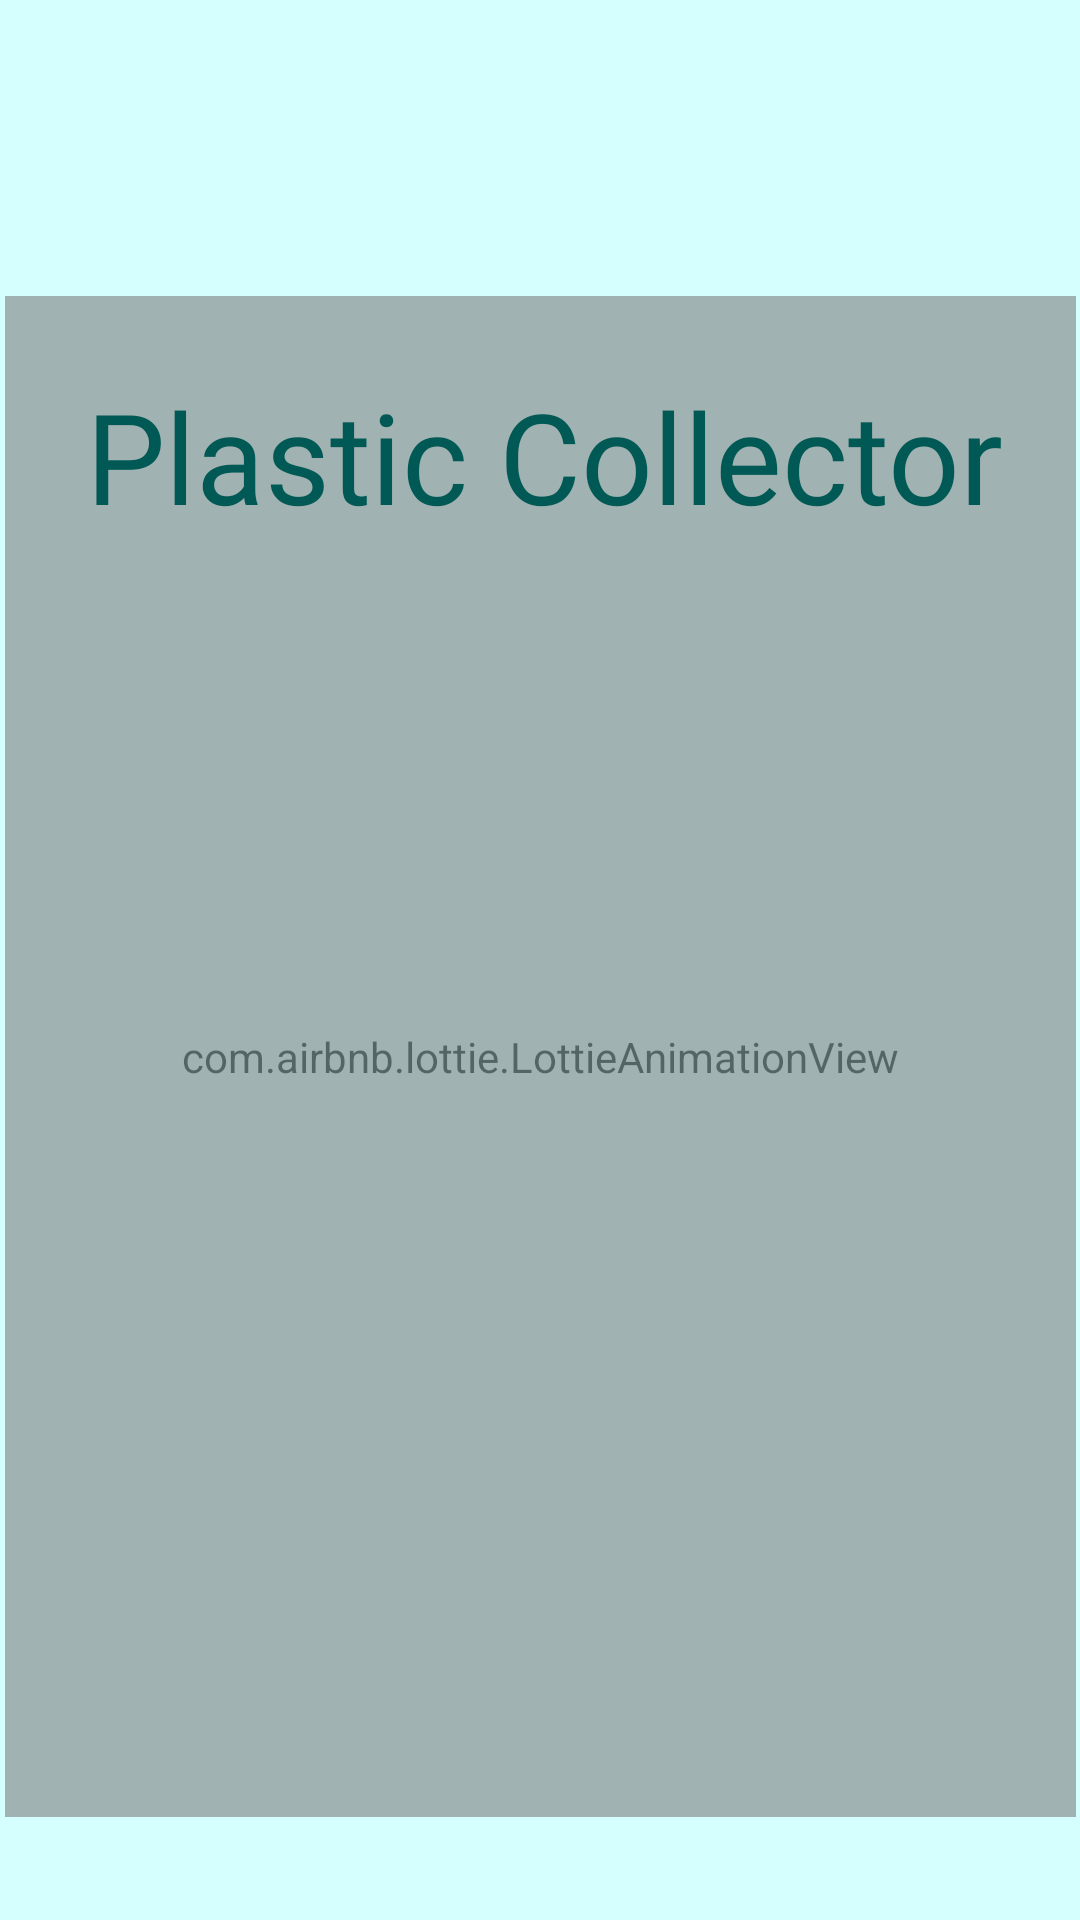

Layout XML and referenced resources for this Android screen:
<!-- AndroidManifest.xml: application theme Theme.MyApplication -->
<!-- res/layout/fragment_splash.xml -->
<?xml version="1.0" encoding="utf-8"?>
<androidx.constraintlayout.widget.ConstraintLayout xmlns:android="http://schemas.android.com/apk/res/android"
    xmlns:tools="http://schemas.android.com/tools"
    xmlns:app="http://schemas.android.com/apk/res-auto"
    android:layout_width="match_parent"
    android:layout_height="match_parent"
    android:background="@color/Color5"
    tools:context=".fragments.SplashFragment">

    <com.airbnb.lottie.LottieAnimationView
        android:id="@+id/animationView"
        android:layout_width="357dp"
        android:layout_height="507dp"
        android:alpha="0.6"
        app:layout_constraintBottom_toBottomOf="parent"
        app:layout_constraintEnd_toEndOf="parent"
        app:layout_constraintHorizontal_bias="0.537"
        app:layout_constraintStart_toStartOf="parent"
        app:layout_constraintTop_toTopOf="parent"
        app:layout_constraintVertical_bias="0.741"
        app:lottie_autoPlay="true"
        app:lottie_loop="true"
        app:lottie_rawRes="@raw/green_leafs_loader" />

    <TextView
        android:id="@+id/textView10"
        android:layout_width="wrap_content"
        android:layout_height="wrap_content"
        android:fontFamily="@font/montserratbold"
        android:text="Plastic Collector"
        android:textSize="42dp"
        android:textColor="@color/Color1"
        app:layout_constraintBottom_toBottomOf="parent"
        app:layout_constraintEnd_toEndOf="parent"
        app:layout_constraintHorizontal_bias="0.527"
        app:layout_constraintStart_toStartOf="parent"
        app:layout_constraintTop_toTopOf="parent"
        app:layout_constraintVertical_bias="0.212" />

    <ImageView
        android:id="@+id/imageView8"
        android:layout_width="218dp"
        android:layout_height="197dp"
        android:src="@drawable/first_logo"
        android:alpha="0.4"
        app:layout_constraintBottom_toBottomOf="parent"
        app:layout_constraintEnd_toEndOf="parent"
        app:layout_constraintHorizontal_bias="0.497"
        app:layout_constraintStart_toStartOf="parent"
        app:layout_constraintTop_toTopOf="parent"
        app:layout_constraintVertical_bias="0.132" />


</androidx.constraintlayout.widget.ConstraintLayout>
<!-- resources referenced by this layout -->
<resources>
  <color name="Color1">#005954</color>
  <color name="Color5">#D5FFFF</color>
  <style name="Theme.MyApplication" parent="Theme.MaterialComponents.DayNight">
          
          <item name="colorPrimary">@color/Color1</item>
          <item name="colorPrimaryVariant">@color/Color2</item>
          <item name="colorOnPrimary">@color/white</item>
          
          <item name="colorSecondary">@color/teal_200</item>
          <item name="colorSecondaryVariant">@color/teal_700</item>
          <item name="colorOnSecondary">@color/black</item>
          
          <item name="android:statusBarColor">?attr/colorPrimaryVariant</item>
          
      </style>
  <color name="Color2">#338B85</color>
  <color name="white">#FFFFFFFF</color>
  <color name="teal_200">#FF03DAC5</color>
  <color name="teal_700">#FF018786</color>
  <color name="black">#FF000000</color>
</resources>
